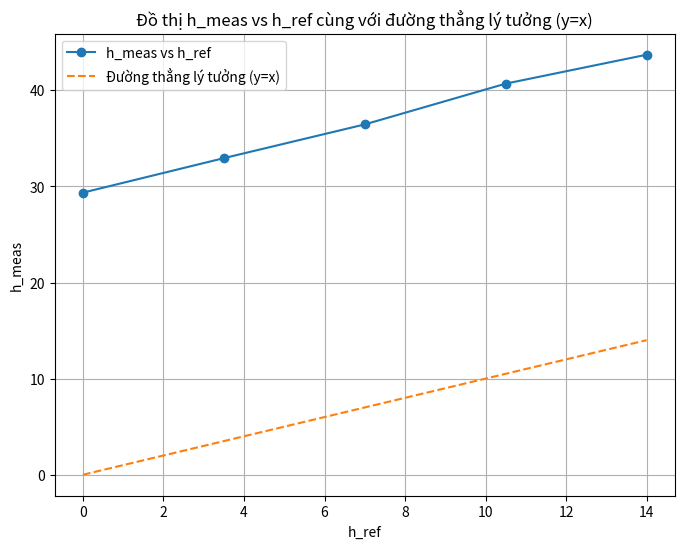

Here is the Python script that generated this plot:
# Thí nghiệm 1 
# Đồ thị h_means và h_ref cùng với đường thẳng lý tưởng y = x
import matplotlib.pyplot as plt
import numpy as np
import pandas as pd

h_ref = np.array([0.0, 3.5, 7.0, 10.5, 14.0])
h_meas = np.array([29.35, 32.94, 36.45, 40.69, 43.70])

df = pd.DataFrame({
    'h_ref': h_ref,
    'h_meas': h_meas
})


# Vẽ đồ thị
plt.figure(figsize=(8, 6))

plt.plot(h_ref, h_meas, 'o-', label='h_meas vs h_ref')

# Đường lý tưởng y = x
x_line = np.linspace(min(h_ref), max(h_ref), 100)
plt.plot(x_line, x_line, '--', label='Đường thẳng lý tưởng (y=x)')

# Gắn nhãn
plt.xlabel('h_ref')
plt.ylabel('h_meas')
plt.title('Đồ thị h_meas vs h_ref cùng với đường thẳng lý tưởng (y=x)')
plt.legend()
plt.grid(True)

plt.show()
